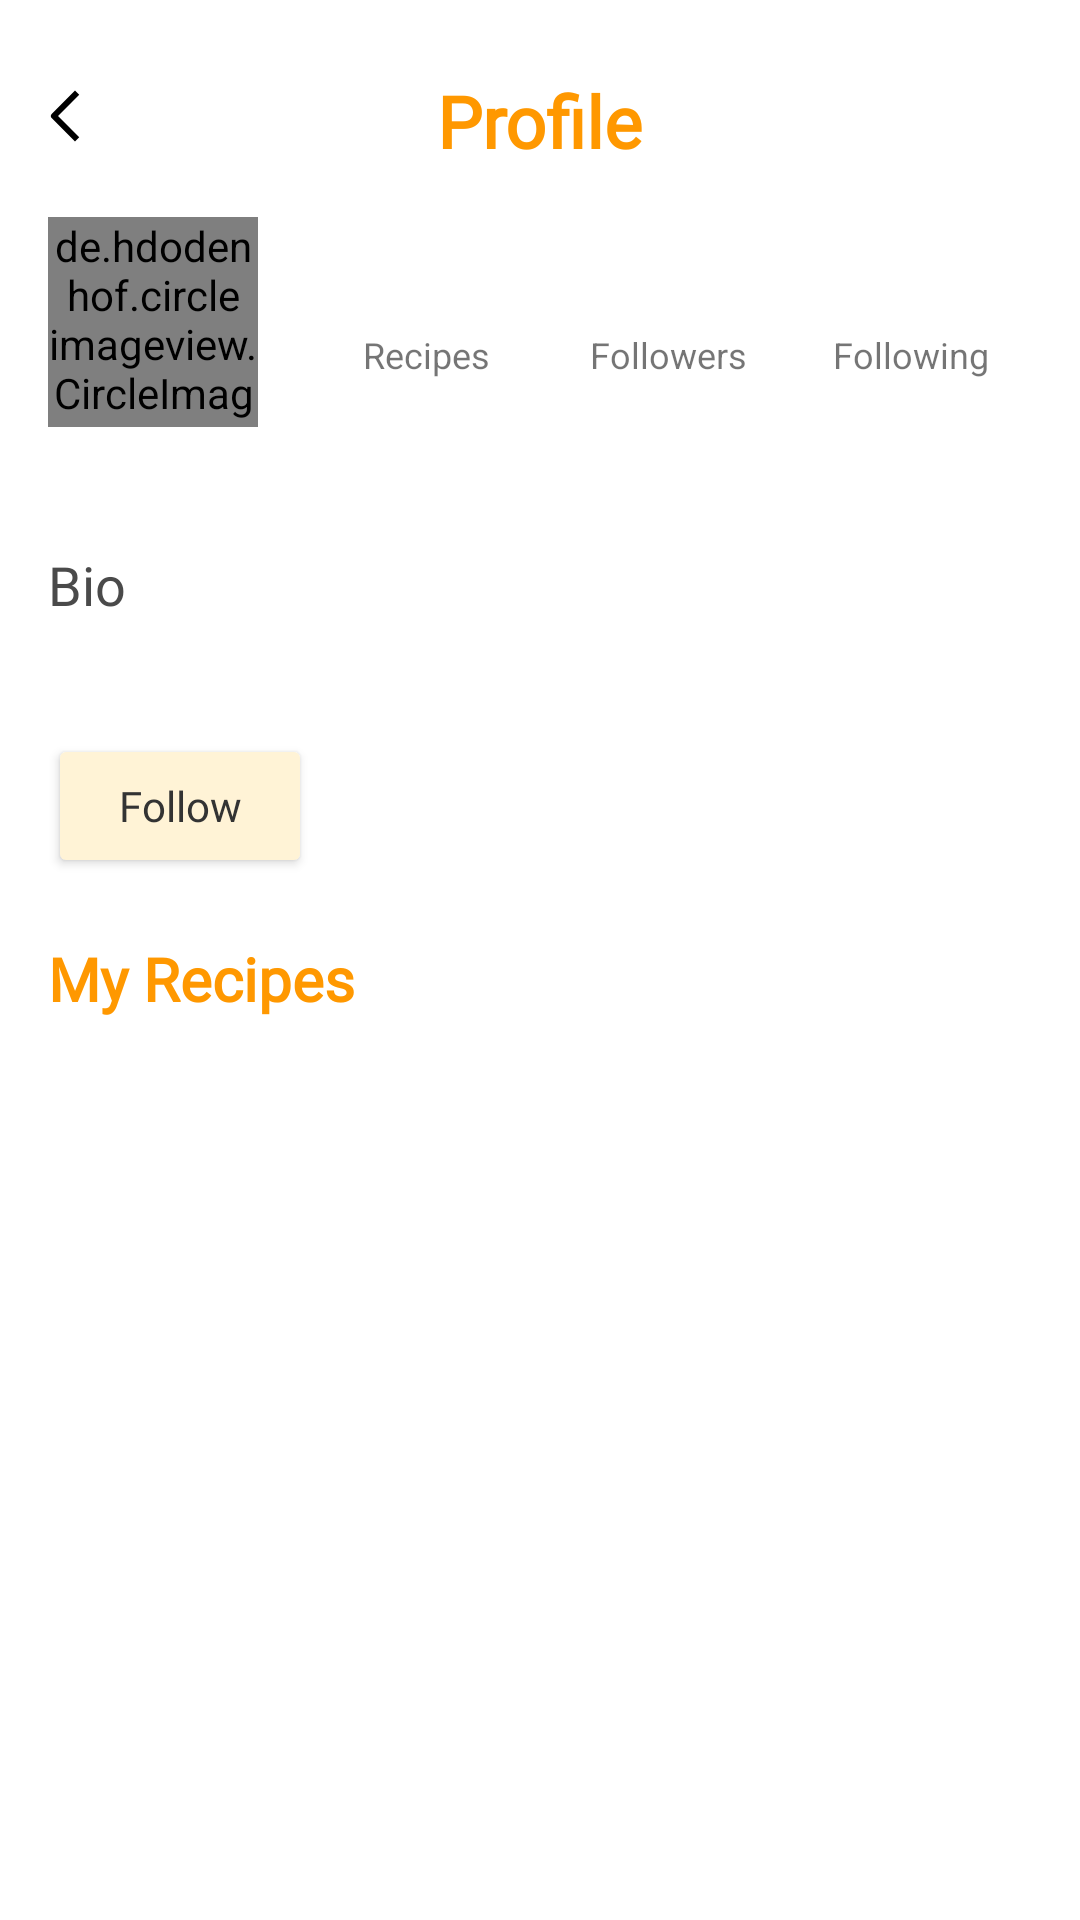

Produce the Android XML layout that renders to this screen, including the resource entries it uses.
<!-- AndroidManifest.xml: application theme Theme.RecipesBook -->
<!-- res/layout/activity_user_profile.xml -->
<?xml version="1.0" encoding="utf-8"?>
<androidx.constraintlayout.widget.ConstraintLayout xmlns:android="http://schemas.android.com/apk/res/android"
    xmlns:app="http://schemas.android.com/apk/res-auto"
    android:layout_width="match_parent"
    android:id="@+id/main"
    android:layout_height="match_parent"
    android:background="@color/white">


    <ImageView
        android:id="@+id/backIV"
        android:layout_width="wrap_content"
        android:layout_height="wrap_content"
        android:layout_marginStart="16dp"
        android:src="@drawable/back"
        app:layout_constraintBottom_toBottomOf="@+id/profileTitleTV"
        app:layout_constraintStart_toStartOf="parent"
        app:layout_constraintTop_toTopOf="@id/profileTitleTV" />

    <TextView
        android:id="@+id/profileTitleTV"
        android:layout_width="wrap_content"
        android:layout_height="wrap_content"
        android:text="Profile"
        android:textColor="@color/orange_primary"
        android:textSize="24sp"
        android:textStyle="bold"
        android:fontFamily="@font/tajawal_medium"
        app:layout_constraintTop_toTopOf="parent"
        app:layout_constraintStart_toStartOf="parent"
        app:layout_constraintEnd_toEndOf="parent"
        android:layout_marginTop="24dp"/>


    <de.hdodenhof.circleimageview.CircleImageView
        android:id="@+id/profileImg"
        android:layout_width="70dp"
        android:layout_height="70dp"
        android:src="@drawable/profile_image"
        android:layout_marginTop="16dp"
        app:layout_constraintTop_toBottomOf="@id/profileTitleTV"
        app:layout_constraintStart_toStartOf="parent"
        android:layout_marginStart="16dp"/>

    <LinearLayout
        android:id="@+id/layoutStats"
        android:layout_width="0dp"
        android:layout_height="wrap_content"
        android:orientation="horizontal"
        android:gravity="center"
        app:layout_constraintTop_toTopOf="@id/profileImg"
        app:layout_constraintBottom_toBottomOf="@id/profileImg"
        app:layout_constraintStart_toEndOf="@id/profileImg"
        app:layout_constraintEnd_toEndOf="parent"
        android:layout_marginStart="16dp"
        android:layout_marginEnd="16dp">

        <LinearLayout
            android:layout_width="0dp"
            android:layout_height="wrap_content"
            android:layout_weight="1"
            android:orientation="vertical"
            android:gravity="center">

            <TextView
                android:id="@+id/recipesCountTV"
                android:layout_width="wrap_content"
                android:layout_height="wrap_content"
                android:text=""
                android:textStyle="bold"
                android:textSize="16sp"/>

            <TextView
                android:layout_width="wrap_content"
                android:layout_height="wrap_content"
                android:text="Recipes"
                android:textSize="12sp"/>
        </LinearLayout>

        <LinearLayout
            android:id="@+id/followersLL"
            android:layout_width="0dp"
            android:layout_height="wrap_content"
            android:layout_weight="1"
            android:orientation="vertical"
            android:gravity="center">

            <TextView
                android:id="@+id/followersCountTV"
                android:layout_width="wrap_content"
                android:layout_height="wrap_content"
                android:text=""
                android:textStyle="bold"
                android:textSize="16sp"/>

            <TextView
                android:layout_width="wrap_content"
                android:layout_height="wrap_content"
                android:text="Followers"
                android:textSize="12sp"/>
        </LinearLayout>


        <LinearLayout
            android:id="@+id/followingLL"
            android:layout_width="0dp"
            android:layout_height="wrap_content"
            android:layout_weight="1"
            android:orientation="vertical"
            android:gravity="center">

            <TextView
                android:id="@+id/followingCountTV"
                android:layout_width="wrap_content"
                android:layout_height="wrap_content"
                android:text=""
                android:textStyle="bold"
                android:textSize="16sp"/>

            <TextView
                android:layout_width="wrap_content"
                android:layout_height="wrap_content"
                android:text="Following"
                android:textSize="12sp"/>
        </LinearLayout>
    </LinearLayout>


    <TextView
        android:id="@+id/userNameTV"
        android:layout_width="0dp"
        android:layout_height="wrap_content"
        android:text=""
        android:textStyle="bold"
        android:textSize="18sp"
        android:fontFamily="@font/tajawal_medium"
        app:layout_constraintTop_toBottomOf="@id/profileImg"
        app:layout_constraintStart_toStartOf="parent"
        android:layout_marginStart="16dp"
        android:layout_marginTop="12dp"
        app:layout_constraintEnd_toEndOf="parent"/>


    <TextView
        android:id="@+id/bioTV"
        android:layout_width="0dp"
        android:layout_height="wrap_content"
        android:text="Bio"
        android:fontFamily="@font/tajawal_medium"
        android:textColor="@color/gray_dark"
        android:textSize="18sp"
        app:layout_constraintTop_toBottomOf="@id/userNameTV"
        app:layout_constraintStart_toStartOf="parent"
        app:layout_constraintEnd_toEndOf="parent"
        android:layout_marginStart="16dp"
        android:layout_marginEnd="16dp"
        android:layout_marginTop="4dp"/>
    <TextView
        android:id="@+id/bioUserTV"
        android:layout_width="0dp"
        android:layout_height="wrap_content"
        android:text=""
        android:textColor="#777"
        android:textSize="16sp"
        android:fontFamily="@font/tajawal_medium"
        app:layout_constraintTop_toBottomOf="@id/bioTV"
        app:layout_constraintStart_toStartOf="parent"
        app:layout_constraintEnd_toEndOf="parent"
        android:layout_marginStart="16dp"
        android:layout_marginEnd="16dp"
        android:layout_marginTop="4dp"/>

    <Button
        android:id="@+id/btnFollow"
        android:layout_width="wrap_content"
        android:layout_height="wrap_content"
        android:text="Follow"
        android:textAllCaps="false"
        android:backgroundTint="#FFF3D6"
        android:textColor="@color/textColorPrimary"
        android:fontFamily="@font/tajawal_medium"
        android:layout_marginTop="12dp"
        app:layout_constraintTop_toBottomOf="@id/bioUserTV"
        app:layout_constraintStart_toStartOf="parent"
        android:layout_marginStart="16dp"/>

    <TextView
        android:id="@+id/myRecipesTV"
        android:layout_width="wrap_content"
        android:layout_height="wrap_content"
        android:text="My Recipes"
        android:textSize="20sp"
        android:textStyle="bold"
        android:fontFamily="@font/tajawal_medium"
        android:textColor="@color/orange_primary"
        android:layout_marginTop="20dp"
        android:layout_marginStart="16dp"
        app:layout_constraintTop_toBottomOf="@id/btnFollow"
        app:layout_constraintStart_toStartOf="parent"/>

    <androidx.recyclerview.widget.RecyclerView
        android:id="@+id/recipesRecyclerView"
        android:layout_width="0dp"
        android:layout_height="0dp"
        android:layout_marginTop="8dp"
        android:layout_margin="8dp"
        android:layout_marginBottom="20dp"
        app:layout_constraintTop_toBottomOf="@id/myRecipesTV"
        app:layout_constraintBottom_toBottomOf="parent"
        app:layout_constraintStart_toStartOf="parent"
        app:layout_constraintEnd_toEndOf="parent"/>

</androidx.constraintlayout.widget.ConstraintLayout>
<!-- resources referenced by this layout -->
<resources>
  <color name="gray_dark">#4A4A4A</color>
  <color name="orange_primary">#FF9800</color>
  <color name="textColorPrimary">#333333</color>
  <color name="white">#FFFFFFFF</color>
  <!-- drawable back (drawable) -->
  <vector xmlns:android="http://schemas.android.com/apk/res/android"
      android:width="12dp"
      android:height="21dp"
      android:viewportWidth="12"
      android:viewportHeight="21">
    <path
        android:pathData="M3.343,9L10.414,16.071L9,17.485L1.222,9.707C1.035,9.519 0.929,9.265 0.929,9C0.929,8.735 1.035,8.481 1.222,8.293L9,0.515L10.414,1.929L3.343,9Z"
        android:fillColor="#000000"
        android:fillType="evenOdd"/>
  </vector>
  <!-- drawable profile_image: jpeg bitmap (drawable, 2103 bytes) -->
  <style name="Theme.RecipesBook" parent="Theme.MaterialComponents.DayNight.NoActionBar">
  
          
          <item name="colorPrimary">@color/orange_primary</item>
          <item name="colorPrimaryVariant">@color/orange_primary</item>
          <item name="colorOnPrimary">@color/white</item>
          
          <item name="colorSecondary">@color/teal_200</item>
          <item name="colorSecondaryVariant">@color/teal_700</item>
          <item name="colorOnSecondary">@color/black</item>
          
          
      </style>
  <color name="teal_200">#FF03DAC5</color>
  <color name="teal_700">#FF018786</color>
  <color name="black">#FF000000</color>
</resources>
